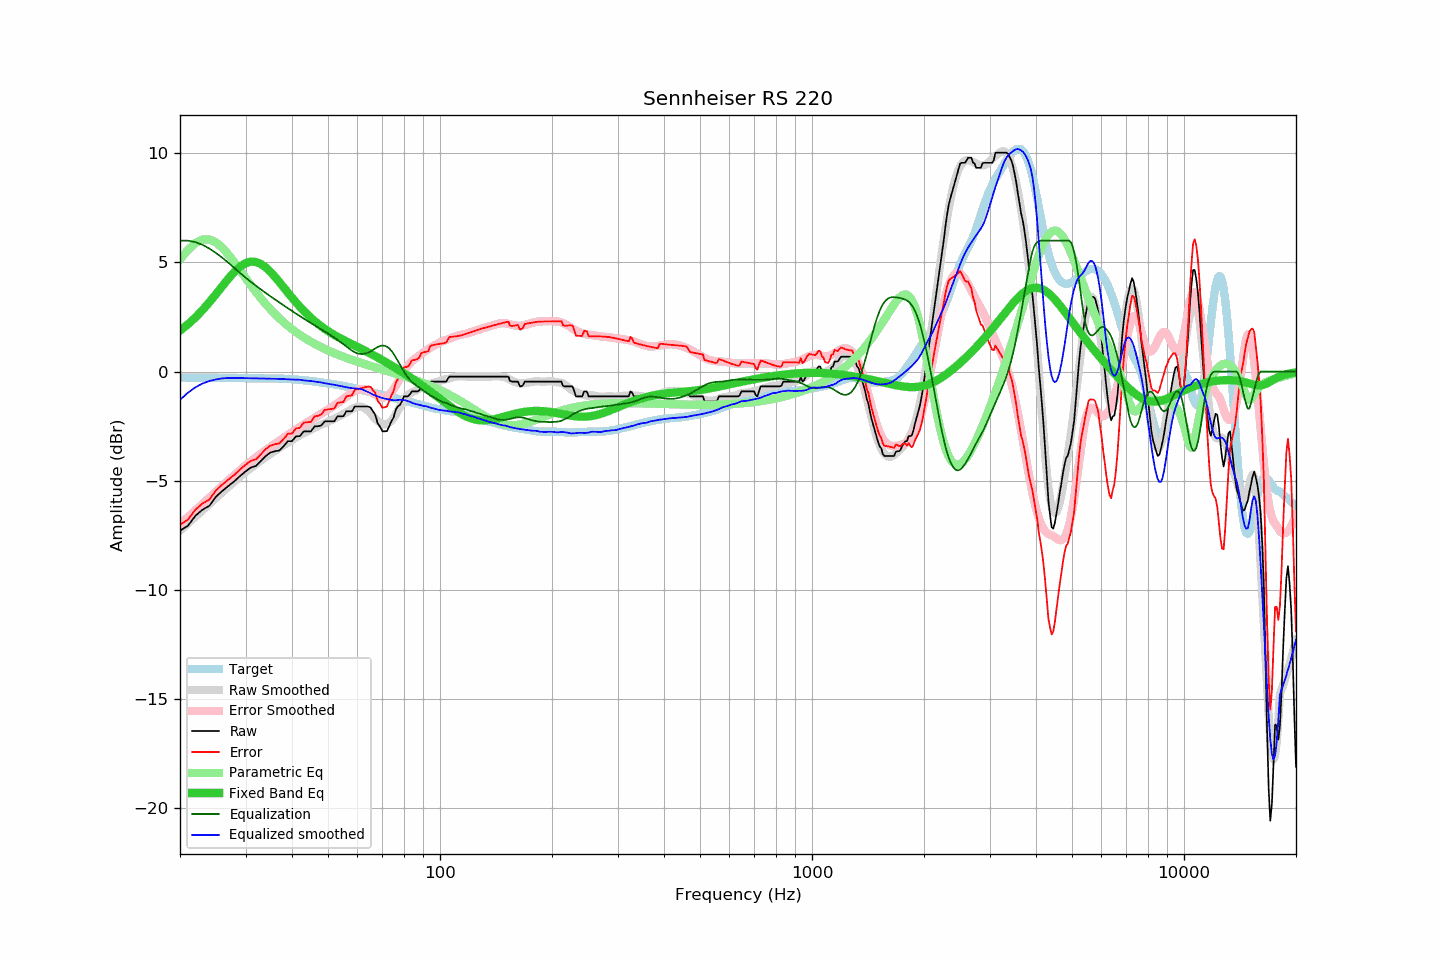

The table this chart was drawn from, first rows:
frequency, raw, error, smoothed, error_smoothed, equalization, parametric_eq, equalized_raw, equalized_smoothed, target
20, -7.29, -7.02, -7.30, -7.00, 6.00, 1.88, -1.29, -1.30, -0.27
21, -7.07, -6.79, -6.97, -6.67, 6.00, 2.16, -1.07, -0.97, -0.28
22, -6.61, -6.33, -6.66, -6.36, 5.93, 2.48, -0.68, -0.72, -0.28
23, -6.33, -6.05, -6.35, -6.06, 5.81, 2.82, -0.52, -0.55, -0.28
24, -6.15, -5.86, -6.07, -5.77, 5.63, 3.18, -0.52, -0.43, -0.29
25, -5.73, -5.44, -5.79, -5.50, 5.43, 3.55, -0.30, -0.36, -0.29
26, -5.47, -5.18, -5.53, -5.24, 5.21, 3.92, -0.26, -0.31, -0.29
27, -5.24, -4.94, -5.28, -4.98, 4.98, 4.26, -0.26, -0.29, -0.30
28, -5.03, -4.73, -5.04, -4.75, 4.75, 4.57, -0.28, -0.30, -0.30
29, -4.79, -4.49, -4.82, -4.52, 4.52, 4.81, -0.27, -0.30, -0.30
30, -4.58, -4.28, -4.61, -4.31, 4.31, 4.97, -0.27, -0.30, -0.30
31, -4.40, -4.09, -4.42, -4.11, 4.11, 5.04, -0.29, -0.31, -0.31
32, -4.33, -4.02, -4.25, -3.93, 3.93, 5.02, -0.40, -0.31, -0.31
33, -4.10, -3.79, -4.08, -3.76, 3.76, 4.93, -0.34, -0.32, -0.31
34, -3.87, -3.56, -3.92, -3.60, 3.60, 4.77, -0.27, -0.32, -0.31
35, -3.71, -3.39, -3.77, -3.45, 3.45, 4.57, -0.26, -0.32, -0.32
36, -3.65, -3.33, -3.64, -3.31, 3.31, 4.34, -0.34, -0.33, -0.32
37, -3.62, -3.30, -3.50, -3.17, 3.17, 4.10, -0.45, -0.34, -0.32
38, -3.42, -3.09, -3.37, -3.03, 3.03, 3.86, -0.39, -0.34, -0.33
39, -3.19, -2.85, -3.26, -2.90, 2.90, 3.62, -0.29, -0.36, -0.34
40, -3.19, -2.84, -3.14, -2.78, 2.78, 3.39, -0.41, -0.37, -0.35
41, -2.97, -2.61, -3.03, -2.66, 2.66, 3.17, -0.31, -0.37, -0.36
42, -2.96, -2.58, -2.92, -2.54, 2.54, 2.97, -0.42, -0.38, -0.38
43, -2.74, -2.34, -2.83, -2.43, 2.43, 2.79, -0.31, -0.40, -0.40
44, -2.74, -2.32, -2.74, -2.32, 2.32, 2.62, -0.42, -0.42, -0.42
45, -2.74, -2.30, -2.65, -2.22, 2.22, 2.46, -0.52, -0.43, -0.44
46, -2.51, -2.05, -2.57, -2.12, 2.12, 2.32, -0.39, -0.46, -0.46
47, -2.51, -2.03, -2.50, -2.02, 2.02, 2.19, -0.49, -0.47, -0.48
48, -2.46, -1.96, -2.43, -1.93, 1.93, 2.07, -0.53, -0.50, -0.50
49, -2.28, -1.76, -2.37, -1.83, 1.83, 1.96, -0.45, -0.54, -0.52
50, -2.28, -1.74, -2.30, -1.74, 1.74, 1.85, -0.54, -0.56, -0.54
51, -2.28, -1.71, -2.24, -1.65, 1.65, 1.76, -0.63, -0.59, -0.57
52, -2.28, -1.69, -2.16, -1.55, 1.55, 1.67, -0.73, -0.61, -0.59
53, -2.05, -1.44, -2.09, -1.46, 1.46, 1.59, -0.59, -0.64, -0.61
54, -2.05, -1.41, -2.01, -1.36, 1.36, 1.52, -0.69, -0.66, -0.64
55, -2.05, -1.39, -1.94, -1.26, 1.26, 1.45, -0.79, -0.69, -0.66
56, -1.82, -1.14, -1.87, -1.15, 1.15, 1.38, -0.67, -0.72, -0.68
57, -1.82, -1.11, -1.79, -1.05, 1.05, 1.31, -0.77, -0.74, -0.71
58, -1.82, -1.08, -1.71, -0.96, 0.96, 1.25, -0.86, -0.76, -0.74
59, -1.60, -0.84, -1.66, -0.88, 0.88, 1.19, -0.72, -0.77, -0.76
60, -1.60, -0.81, -1.61, -0.83, 0.83, 1.13, -0.77, -0.78, -0.79
61, -1.60, -0.78, -1.60, -0.81, 0.81, 1.07, -0.79, -0.80, -0.82
62, -1.60, -0.75, -1.63, -0.80, 0.80, 1.01, -0.80, -0.83, -0.85
63, -1.60, -0.72, -1.71, -0.82, 0.82, 0.95, -0.78, -0.88, -0.88
64, -1.60, -0.69, -1.80, -0.86, 0.86, 0.89, -0.74, -0.93, -0.91
65, -1.64, -0.70, -1.91, -0.92, 0.92, 0.83, -0.72, -0.99, -0.94
66, -1.82, -0.85, -2.05, -0.99, 0.99, 0.77, -0.83, -1.05, -0.97
67, -1.99, -0.99, -2.16, -1.07, 1.07, 0.70, -0.92, -1.10, -1.00
68, -2.38, -1.35, -2.26, -1.13, 1.13, 0.64, -1.25, -1.13, -1.03
69, -2.53, -1.48, -2.35, -1.17, 1.17, 0.58, -1.36, -1.18, -1.05
70, -2.74, -1.66, -2.40, -1.19, 1.19, 0.52, -1.55, -1.21, -1.08
71, -2.74, -1.64, -2.42, -1.18, 1.18, 0.46, -1.56, -1.24, -1.10
72, -2.73, -1.60, -2.40, -1.14, 1.14, 0.40, -1.59, -1.26, -1.13
73, -2.51, -1.35, -2.34, -1.06, 1.06, 0.34, -1.45, -1.28, -1.16
74, -2.28, -1.10, -2.26, -0.95, 0.95, 0.28, -1.33, -1.30, -1.18
75, -2.11, -0.90, -2.13, -0.82, 0.82, 0.22, -1.29, -1.31, -1.21
76, -1.76, -0.53, -1.97, -0.66, 0.66, 0.16, -1.10, -1.31, -1.23
77, -1.60, -0.34, -1.80, -0.49, 0.49, 0.10, -1.11, -1.31, -1.26
78, -1.53, -0.25, -1.61, -0.32, 0.32, 0.04, -1.21, -1.29, -1.28
79, -1.37, -0.07, -1.45, -0.15, 0.15, -0.02, -1.22, -1.30, -1.30
... 553 more rows
